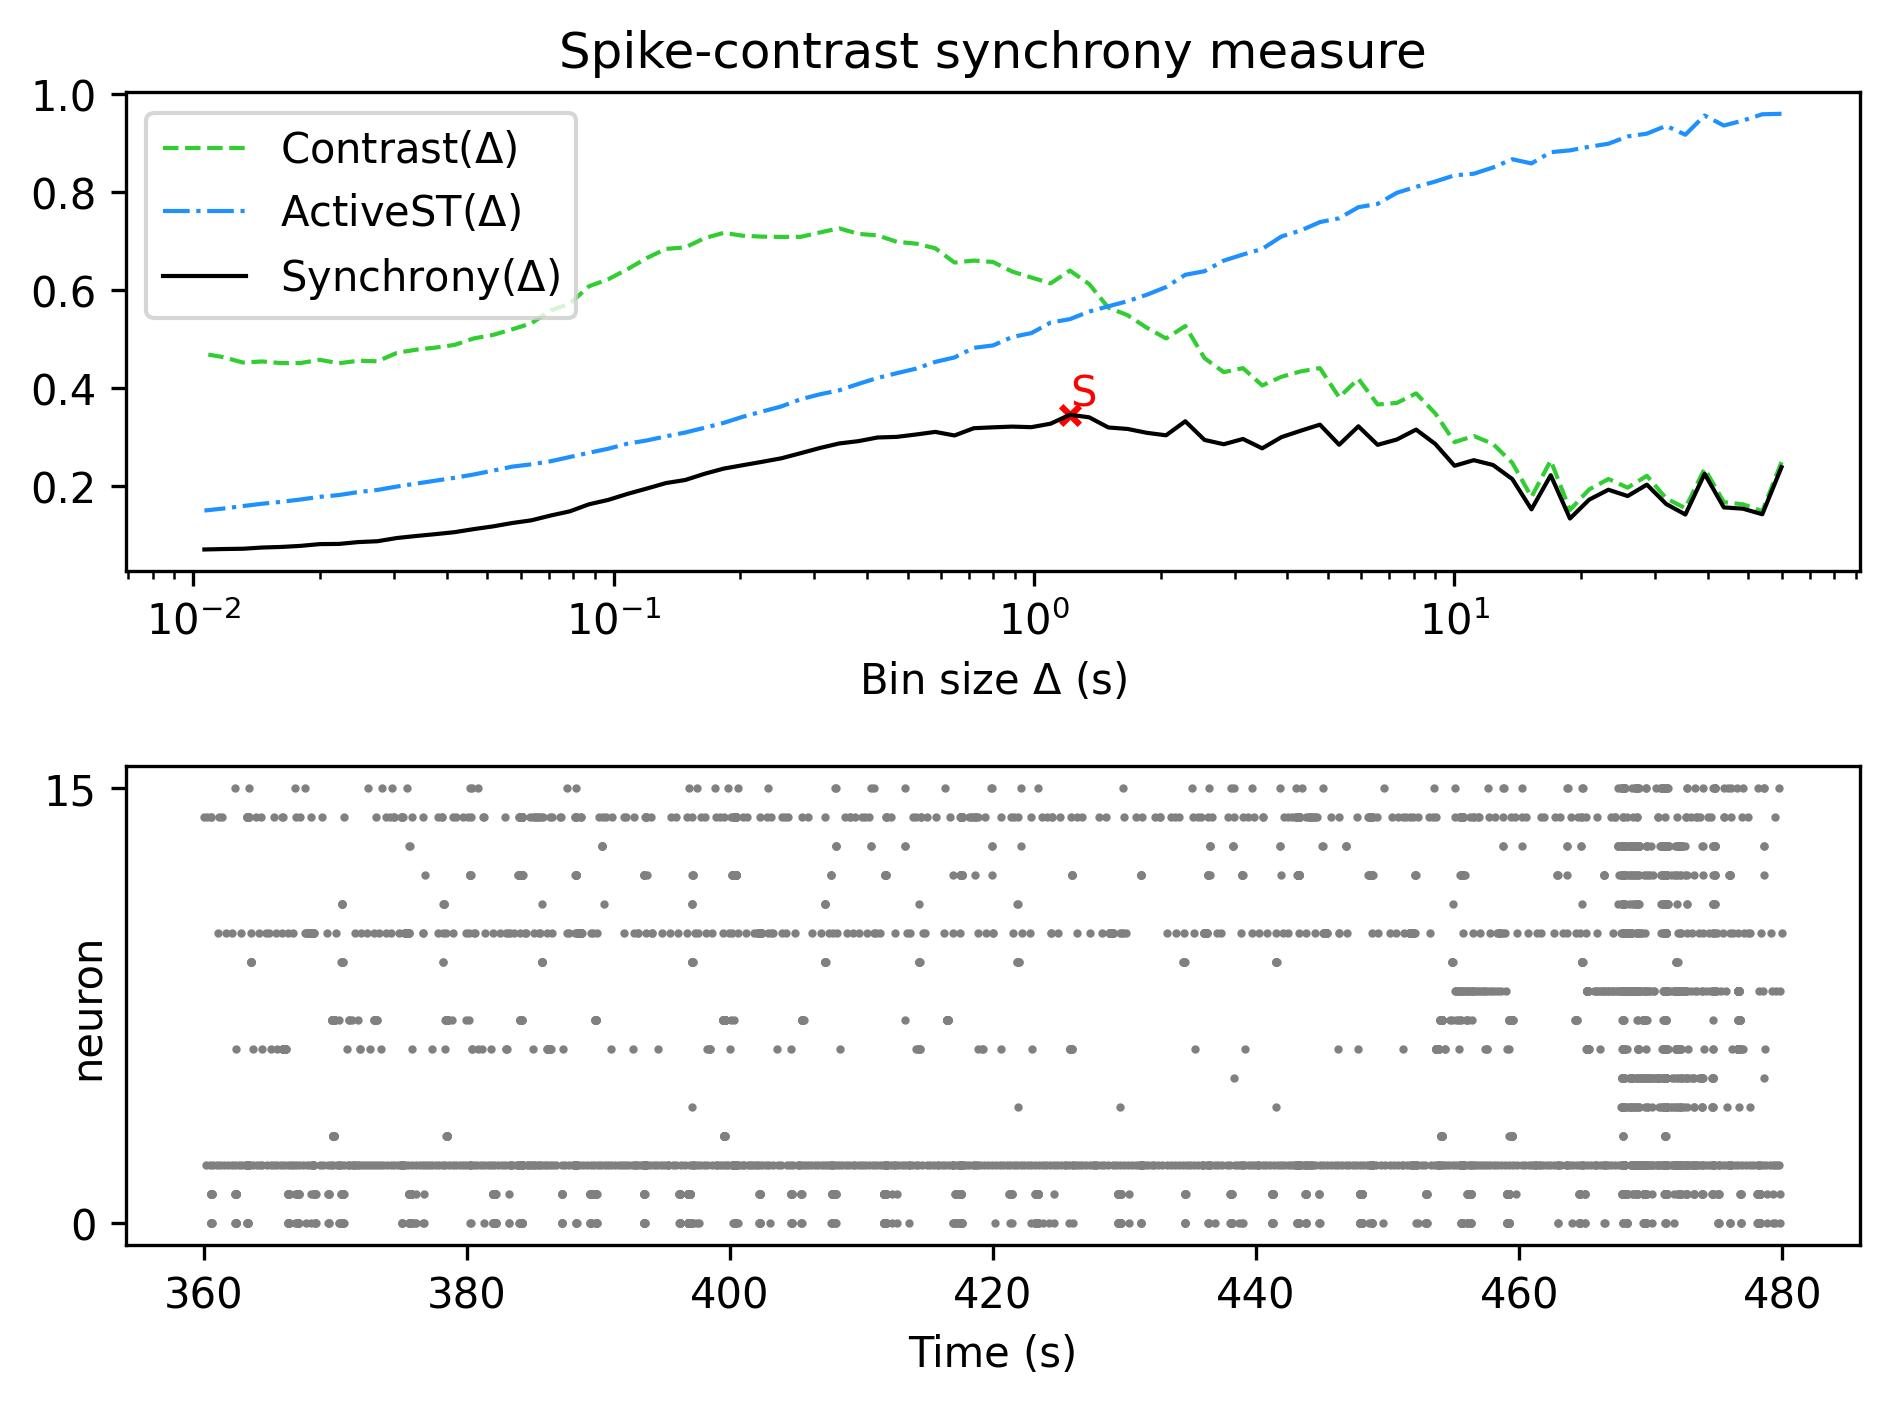

The data file committed next to this chart (first rows):
, Spike-contrast (60.0 s), Spike-contrast (54.0 s), Spike-contrast (48.6 s), Spike-contrast (43.74 s), Spike-contrast (39.366 s), Spike-contrast (35.429 s), Spike-contrast (31.886 s), Spike-contrast (28.698 s), Spike-contrast (25.828 s), Spike-contrast (23.245 s), Spike-contrast (20.921 s), Spike-contrast (18.829 s), Spike-contrast (16.946 s), Spike-contrast (15.251 s), Spike-contrast (13.726 s), Spike-contrast (12.353 s), Spike-contrast (11.118 s), Spike-contrast (10.006 s), Spike-contrast (9.006 s), Spike-contrast (8.105 s), Spike-contrast (7.295 s), Spike-contrast (6.565 s), Spike-contrast (5.909 s)
0, 0.2382, 0.142, 0.1534, 0.156, 0.2246, 0.1415, 0.1631, 0.2025, 0.1792, 0.1921, 0.1718, 0.1333, 0.2217, 0.1521, 0.2139, 0.2425, 0.2524, 0.241, 0.2854, 0.3147, 0.2945, 0.2837, 0.3215
